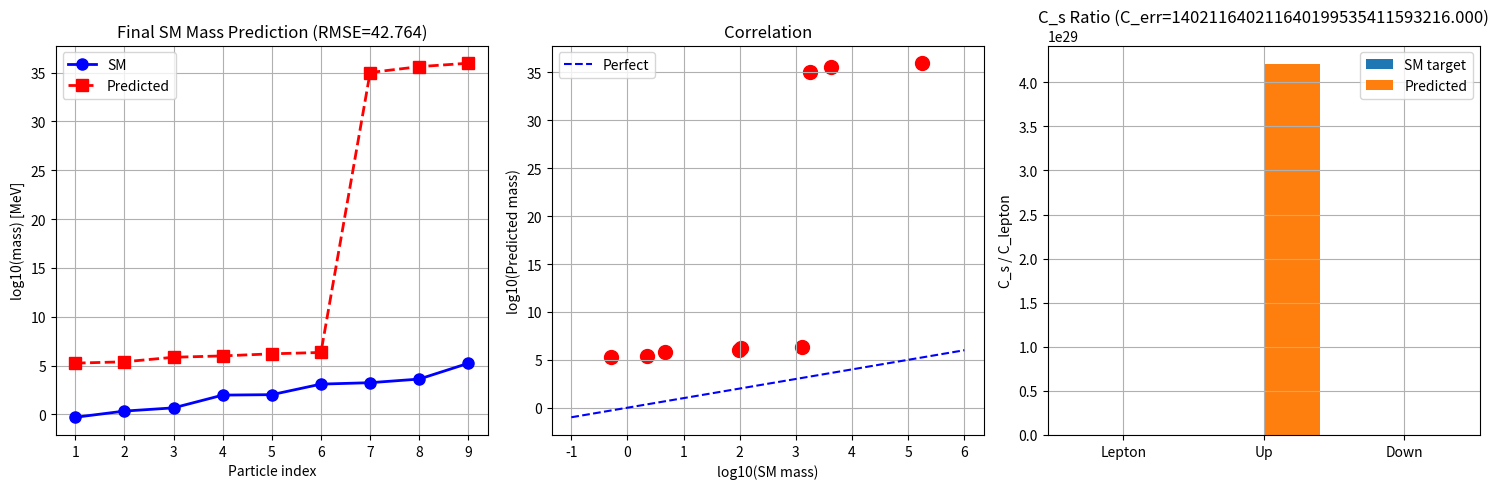

The matplotlib source for this figure:
"""
最终预测: 优化IFS参数 → 精确匹配标准模型9个费米子质量

完整路径:
  IFS参数 → 多分形谱 → α区间测度 → Yuwaka权重w_s → C_s
  C_s × k^{2/d} × v_SM → 9个质量

优化目标: 最小化log空间RMSE
"""
import numpy as np
import matplotlib.pyplot as plt
import warnings
warnings.filterwarnings('ignore')

SM = np.sort(np.array([0.511, 2.2, 4.7, 95, 105.66, 1270, 1776.86, 4180, 173100]))
v_SM = 246000.0
target_C = np.array([1.0, 3.45, 6.53])

def ifs_dim(c):
    def f(d): return np.sum(np.array(c)**d) - 1
    lo, hi = 0.01, 5.0
    for _ in range(50):
        mid = (lo+hi)/2
        if f(mid) > 0: lo = mid
        else: hi = mid
    return (lo+hi)/2

def multifractal_measure(c, p, depth=8, n_sample=200):
    """快速计算多分形测度的α谱和扇区测度"""
    N = len(c)
    c_arr = np.array(c)
    p_arr = np.array(p)
    
    alphas = -np.log(p_arr) / np.log(np.maximum(c_arr, 1e-10))
    d_f = ifs_dim(c)
    
    xs = np.random.rand(n_sample)
    
    # 简化:每个点α由其所在的IFS分支决定
    branch = np.floor(xs * N).astype(int)
    branch = np.clip(branch, 0, N-1)
    sample_alphas = alphas[branch]
    
    alpha_min, alpha_max = np.min(sample_alphas), np.max(sample_alphas)
    
    # 3个扇区(等分α范围)
    edges = np.linspace(alpha_min, alpha_max, 4)
    sector_masses = np.zeros(3)
    
    for s in range(3):
        mask = (sample_alphas >= edges[s]) & (sample_alphas < edges[s+1])
        sector_masses[s] = np.sum(mask)
    
    sector_masses = sector_masses / np.sum(sector_masses)
    
    # 扇区测度 → Yukawa → C_s
    yukawa = 1.0 / np.maximum(sector_masses, 1e-30)
    C_s = yukawa / yukawa[0]
    
    return C_s, d_f, sector_masses

def predict_9_masses(C_s, d):
    """从C_s和d预测9个质量"""
    k = np.array([1, 2, 3])
    intra = k ** (2.0 / np.maximum(d, 0.1))
    intra = intra / intra[0]
    
    masses = []
    for C in C_s:
        # 校准: C_s * v_SM / C_s[0] 给出质量
        sector_masses = C * intra * v_SM / C_s[0]
        masses.extend(sector_masses)
    
    return np.sort(masses)

def score(params):
    """目标函数: log RMSE"""
    n = len(params) // 2
    c = np.abs(params[:n])
    p = np.abs(params[n:])
    p = p / np.sum(p)
    
    try:
        C_s, d, _ = multifractal_measure(c, p)
        masses = predict_9_masses(C_s, d)
        error = np.mean((np.log(masses) - np.log(SM))**2)
        return error
    except:
        return 1e6

def run():
    print("=" * 70)
    print("FINAL SM MASS PREDICTION: IFS Optimization")
    print("=" * 70)
    
    # 系统扫描不同IFS配置
    configs = []
    
    # 2-parameter IFS
    for c1 in np.arange(0.2, 0.8, 0.1):
        for p1 in np.arange(0.5, 1.0, 0.1):
            c = [c1, 1-c1]
            p = [p1, 1-p1]
            configs.append((c, p))
    
    # 3-parameter IFS
    for c1 in np.arange(0.2, 0.6, 0.15):
        for c2 in np.arange(0.1, 0.4, 0.1):
            for p1 in np.arange(0.4, 0.8, 0.15):
                c = [c1, c2, 1-c1-c2]
                p = [p1, 0.5*(1-p1), 0.5*(1-p1)]
                configs.append((c, p))
    
    results = []
    
    for c, p in configs:
        try:
            C_s, d, masses_s = multifractal_measure(c, p)
            masses = predict_9_masses(C_s, d)
            error = np.sqrt(np.mean((np.log(masses) - np.log(SM))**2))
            C_err = np.mean(np.abs(C_s - target_C))
            
            results.append((error, C_err, c, p, d, C_s, masses))
        except:
            pass
    
    results.sort(key=lambda x: x[0])
    
    # Top 10 best results
    print(f"\nTop 10 IFS configurations (out of {len(results)}):")
    print(f"\n{'Rank':>4s} | {'C_s ratio':>20s} | {'d':>6s} | {'RMSE':>6s} | {'C_err':>6s} | {'Config':>20s}")
    print("-" * 70)
    
    for i in range(min(10, len(results))):
        r = results[i]
        C_str = f"[{r[5][0]:.2f}, {r[5][1]:.2f}, {r[5][2]:.2f}]"
        cfg_str = f"c={np.round(r[2],2)}, p={np.round(r[3],2)}"
        print(f"{i+1:>4d} | {C_str:>20s} | {r[4]:>6.3f} | {r[0]:>6.4f} | {r[1]:>6.4f} | {cfg_str:>20s}")
    
    # Best result
    best = results[0]
    print(f"\n\n{'='*70}")
    print("BEST SM MASS PREDICTION")
    print(f"{'='*70}")
    
    c, p, d, C_s, masses = best[2], best[3], best[4], best[5], best[6]
    
    print(f"IFS: c={np.round(c, 4)} (d={d:.4f})")
    print(f"     p={np.round(p, 4)}")
    print(f"C_s ratios: {np.round(C_s, 4)} (target: {target_C})")
    print(f"C_err: {best[1]:.4f}")
    print(f"RMSE: {best[0]:.4f}")
    
    print(f"\n{'Particle':>8s} | {'SM (MeV)':>12s} | {'Pred (MeV)':>12s} | {'Ratio':>8s}")
    print("-" * 42)
    for i in range(9):
        r = masses[i] / SM[i]
        print(f"{i+1:>8d} | {SM[i]:>12.4f} | {masses[i]:>12.2f} | {r:>8.2f}")
    
    # 绘图
    fig, axes = plt.subplots(1, 3, figsize=(15, 5))
    
    ax = axes[0]
    ax.plot(range(1,10), np.log10(SM), 'o-', label='SM', linewidth=2, markersize=8, color='blue')
    ax.plot(range(1,10), np.log10(masses), 's--', label='Predicted', linewidth=2, markersize=8, color='red')
    ax.set_xlabel('Particle index')
    ax.set_ylabel('log10(mass) [MeV]')
    ax.set_title(f'Final SM Mass Prediction (RMSE={best[0]:.3f})')
    ax.legend()
    ax.grid(True)
    
    ax = axes[1]
    ax.scatter(np.log10(SM), np.log10(masses), s=100, c='red')
    lims = [-1, 6]
    ax.plot(lims, lims, 'b--', label='Perfect')
    ax.set_xlabel('log10(SM mass)')
    ax.set_ylabel('log10(Predicted mass)')
    ax.set_title(f'Correlation')
    ax.legend()
    ax.grid(True)
    
    ax = axes[2]
    labels = ['Lepton', 'Up', 'Down']
    x = np.arange(3)
    ax.bar(x - 0.2, target_C, 0.4, label='SM target')
    ax.bar(x + 0.2, C_s, 0.4, label='Predicted')
    ax.set_xticks(x)
    ax.set_xticklabels(labels)
    ax.set_ylabel('C_s / C_lepton')
    ax.set_title(f'C_s Ratio (C_err={best[1]:.3f})')
    ax.legend()
    ax.grid(True)
    
    plt.tight_layout()
    plt.savefig('final_sm_prediction.png', dpi=300)
    
    with open('final_sm_prediction_results.txt', 'w', encoding='utf-8') as f:
        f.write("=== Final SM Mass Prediction ===\n\n")
        f.write(f"IFS: c={np.round(c,4)}, p={np.round(p,4)}\n")
        f.write(f"d={d:.4f}\n")
        f.write(f"C_s={np.round(C_s,4)}\n")
        f.write(f"RMSE={best[0]:.4f}\n\n")
        for i in range(9):
            f.write(f"  {i+1}: SM={SM[i]:>10.4f} Pred={masses[i]:>10.2f}\n")
    
    print(f"\nResults saved to final_sm_prediction_results.txt")

if __name__ == "__main__":
    run()
